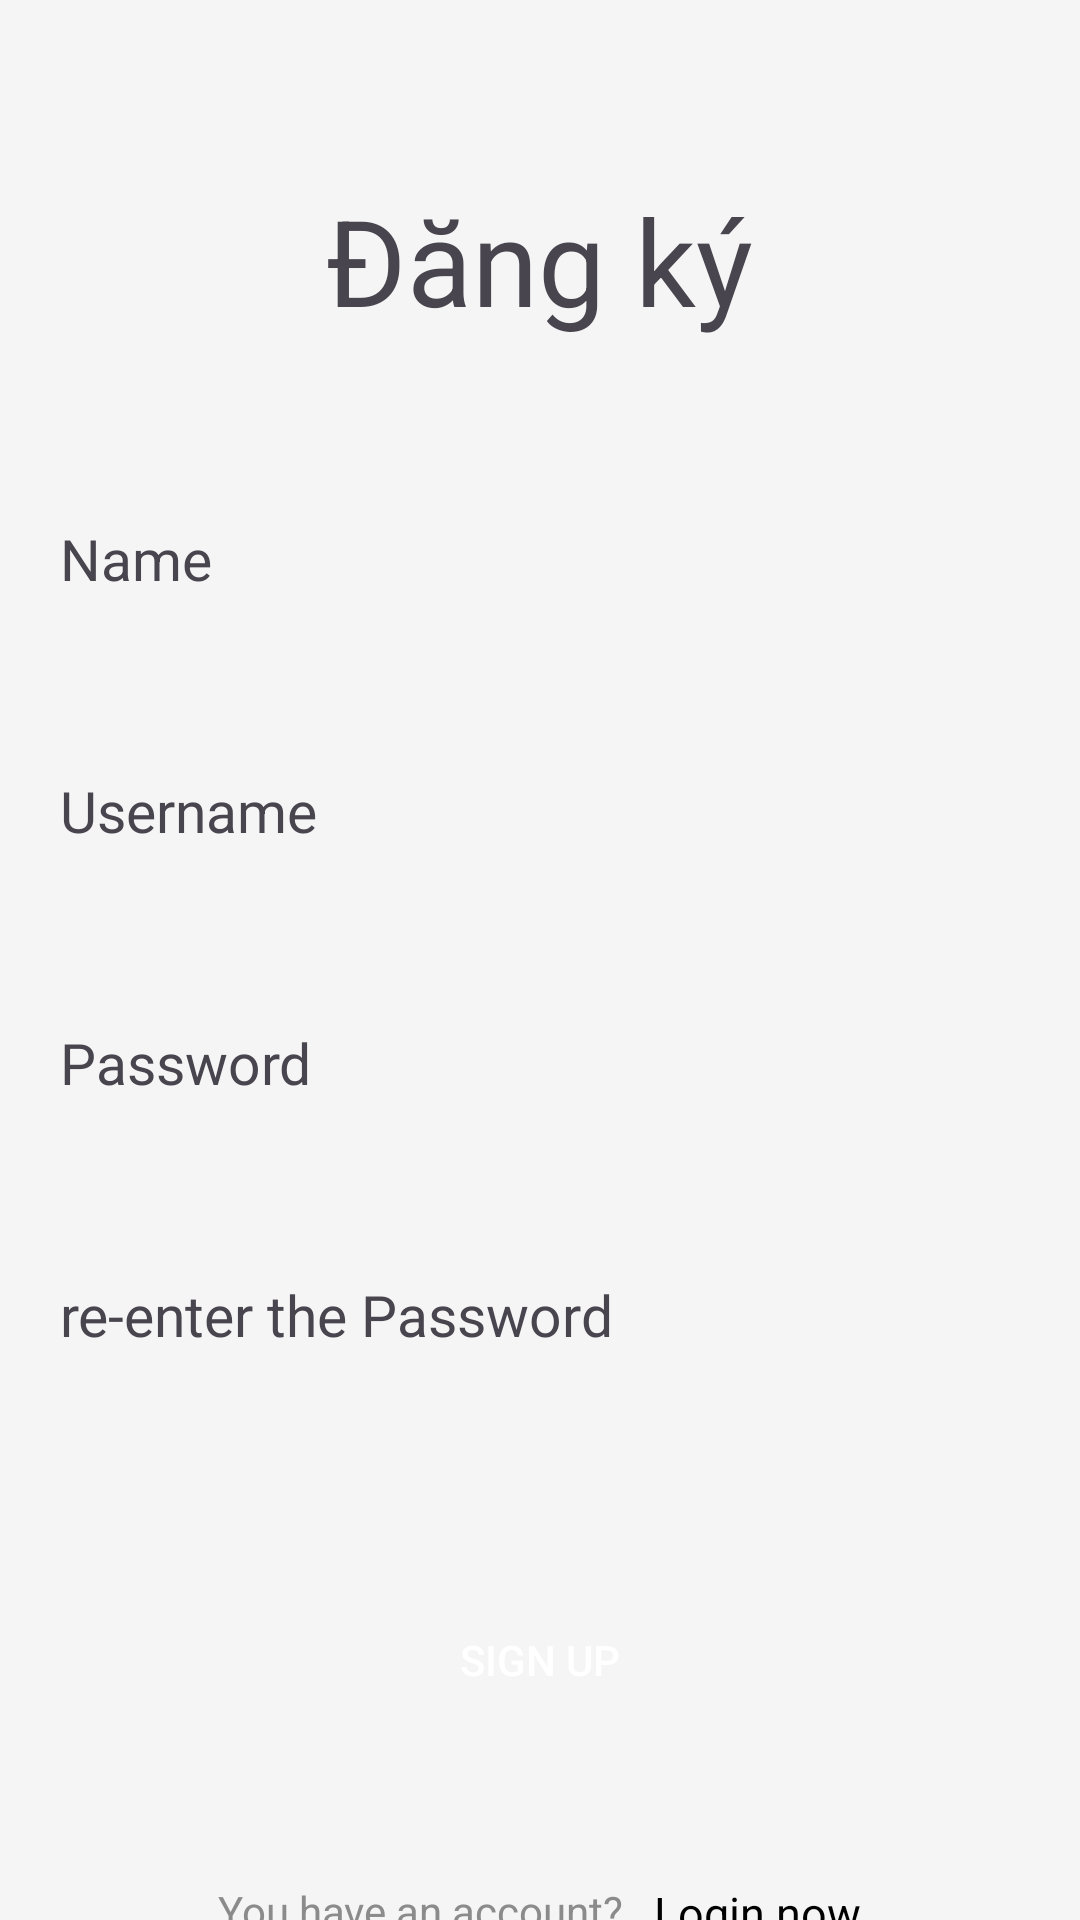

Write the Android layout XML for this screen, with the resource values it uses.
<!-- AndroidManifest.xml: application theme Theme.AND102_assgiment_thanghtph31577 -->
<!-- res/layout/fragment_dang_ky.xml -->
<?xml version="1.0" encoding="utf-8"?>
<LinearLayout xmlns:android="http://schemas.android.com/apk/res/android"
    xmlns:tools="http://schemas.android.com/tools"
    android:layout_width="match_parent"
    android:layout_height="match_parent"
    tools:context=".fragment.DangKyFragment"
    android:background="@color/background_color"
    android:orientation="vertical">

    <TextView
        android:layout_width="wrap_content"
        android:layout_height="wrap_content"
        android:text="Đăng ký"
        android:textSize="40sp"
        android:layout_gravity="center"
        android:layout_marginTop="60dp"
        />
    <TextView
        android:layout_width="wrap_content"
        android:layout_height="wrap_content"
        android:text="Name"
        android:layout_marginStart="20sp"
        android:layout_marginTop="60sp"
        android:textSize="19sp"/>
    <EditText
        android:id="@+id/ed_name"
        android:layout_width="match_parent"
        android:layout_height="wrap_content"
        android:background="@drawable/background_edit_text"
        android:padding="7dp"
        android:layout_marginHorizontal="20sp"/>
    <TextView
        android:layout_width="wrap_content"
        android:layout_height="wrap_content"
        android:text="Username"
        android:layout_marginStart="20sp"
        android:layout_marginTop="20dp"
        android:textSize="19sp"/>
    <EditText
        android:id="@+id/ed_username"
        android:layout_width="match_parent"
        android:layout_height="wrap_content"
        android:background="@drawable/background_edit_text"
        android:padding="7dp"
        android:layout_marginHorizontal="20sp"/>

    <TextView
        android:layout_width="wrap_content"
        android:layout_height="wrap_content"
        android:text="Password"
        android:layout_marginTop="20dp"
        android:layout_marginStart="20sp"
        android:textSize="19sp"/>
    <EditText
        android:id="@+id/ed_password"
        android:layout_width="match_parent"
        android:layout_height="wrap_content"
        android:background="@drawable/background_edit_text"
        android:padding="7dp"
        android:layout_marginHorizontal="20sp"/>
    <TextView
        android:layout_width="wrap_content"
        android:layout_height="wrap_content"
        android:text="re-enter the Password"
        android:layout_marginTop="20dp"
        android:layout_marginStart="20sp"
        android:textSize="19sp"/>
    <EditText
        android:id="@+id/ed_password2"
        android:layout_width="match_parent"
        android:layout_height="wrap_content"
        android:background="@drawable/background_edit_text"
        android:padding="7dp"
        android:layout_marginHorizontal="20sp"/>

    <androidx.appcompat.widget.AppCompatButton
        android:id="@+id/btn_signUp"
        android:layout_width="match_parent"
        android:layout_height="wrap_content"
        android:layout_marginHorizontal="20sp"
        android:text="SIGN UP"
        android:textColor="@color/white"
        android:layout_marginTop="40sp"
        android:background="@drawable/background_button"
        />



    <LinearLayout
        android:layout_width="match_parent"
        android:layout_height="wrap_content"
        android:orientation="horizontal"
        android:layout_marginTop="50dp"
        android:gravity="center">
        <TextView
            android:layout_width="wrap_content"
            android:layout_height="wrap_content"
            android:text="You have an account?   "
            android:textColor="#8B8B8B"
            />
        <TextView
            android:id="@+id/tv_login"
            android:layout_width="wrap_content"
            android:layout_height="wrap_content"
            android:text="Login now"
            android:textColor="@color/black"
            android:textSize="15sp"
            android:layout_gravity="center"
            />

    </LinearLayout>








</LinearLayout>
<!-- resources referenced by this layout -->
<resources>
  <color name="background_color">#F5F5F5</color>
  <color name="black">#FF000000</color>
  <color name="white">#FFFFFFFF</color>
  <style name="Theme.AND102_assgiment_thanghtph31577" parent="Base.Theme.AND102_assgiment_thanghtph31577" />
  <style name="Base.Theme.AND102_assgiment_thanghtph31577" parent="Theme.Material3.DayNight.NoActionBar">
          
          
      </style>
</resources>
